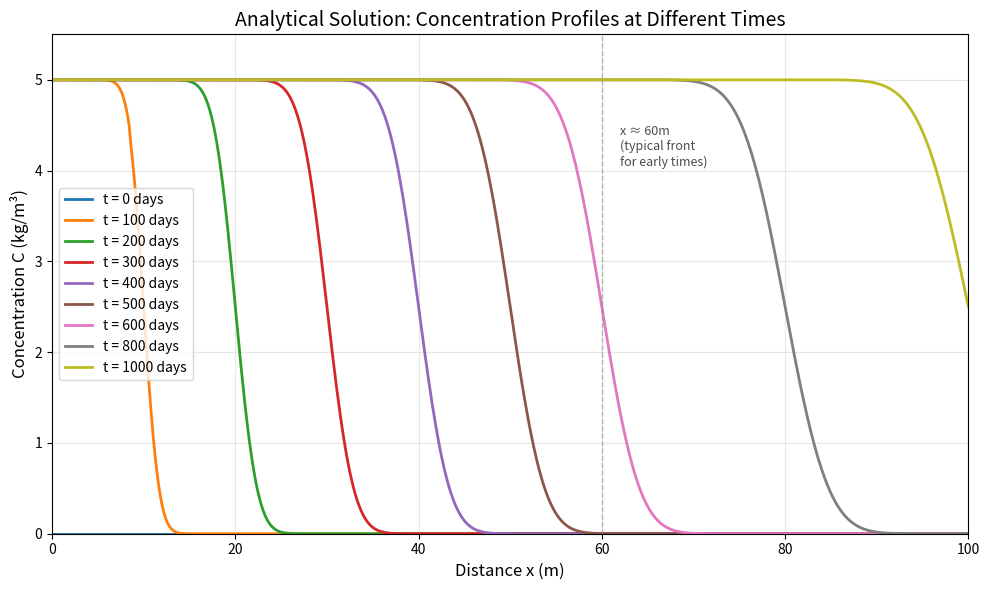

Here is the Python script that generated this plot: (Note: this script raises an exception after producing the figure.)
"""
Analytical Solution for 1D Contaminant Transport in an Aquifer

Implements the Ogata-Banks analytical solution for the 1D advection-dispersion equation:
    ∂C/∂t + u*∂C/∂x = D*∂²C/∂x²

Assumptions for semi-infinite domain solution:
1. Semi-infinite spatial domain (x ∈ [0, ∞))
2. Constant inlet concentration C(0,t) = C₀
3. Zero initial condition C(x,0) = 0 for x > 0
4. Far-field condition: C(x,t) → 0 as x → ∞
5. Valid for times before the advective front reaches the domain boundary

Analytical Solution (Ogata-Banks):
    C(x,t) = (C₀/2) * [erfc((x-ut)/(2√(Dt))) + exp(ux/D) * erfc((x+ut)/(2√(Dt)))]
"""

import numpy as np
import matplotlib.pyplot as plt
from scipy.special import erfc

# ============================================================================
# Problem Parameters
# ============================================================================

# Physical parameters
U = 0.1  # m/day (advection velocity)
D = 1e-7 * 86400  # m²/day (dispersion coefficient, converted from m²/s)
C_0 = 5.0  # kg/m³ (inlet concentration)

# Spatial domain (semi-infinite, but we plot up to 100 m)
X_MAX = 100.0  # meters
X_PLOT = np.linspace(0, X_MAX, 500)

# ============================================================================
# Analytical Solution
# ============================================================================

def analytical_solution(x, t, U_param=None, D_param=None, C_0_param=None):
    """
    Compute the Ogata-Banks analytical solution for 1D contaminant transport.
    
    Parameters:
        x: spatial coordinate (m)
        t: time (days)
        U_param: advection velocity (m/day). If None, uses module default U.
        D_param: dispersion coefficient (m²/day). If None, uses module default D.
        C_0_param: inlet concentration (kg/m³). If None, uses module default C_0.
    
    Returns:
        C(x,t): concentration (kg/m³)
    """
    # Use provided parameters or fall back to module defaults
    u = U_param if U_param is not None else U
    d = D_param if D_param is not None else D
    c0 = C_0_param if C_0_param is not None else C_0
    
    # Handle t=0 case (initial condition)
    if t == 0:
        return np.zeros_like(x)
    
    # Convert to numpy array if scalar
    x = np.asarray(x)
    t = np.asarray(t)
    
    # Handle scalar inputs
    if x.ndim == 0:
        x = np.array([x])
        scalar_output = True
    else:
        scalar_output = False
    
    if t.ndim == 0:
        t = np.broadcast_to(t, x.shape)
    
    # Compute terms in the analytical solution
    sqrt_Dt = np.sqrt(d * t)
    
    # First term: erfc((x - ut) / (2√(Dt)))
    term1_arg = (x - u * t) / (2 * sqrt_Dt)
    term1 = erfc(term1_arg)
    
    # Second term: exp(ux/D) * erfc((x + ut) / (2√(Dt)))
    # Handle numerical overflow: for large x, exp(ux/D) overflows but erfc becomes very small
    # Use a threshold to avoid overflow
    ux_over_D = u * x / d
    term2_arg = (x + u * t) / (2 * sqrt_Dt)
    
    # For large ux/D, check if erfc term is negligible first
    # If erfc argument is large (>10), erfc is essentially zero, so skip exp calculation
    term2 = np.zeros_like(x)
    mask = term2_arg < 10  # Only compute where erfc might be non-negligible
    
    if np.any(mask):
        # For values that might matter, compute carefully
        # If exp would overflow, the erfc term should make it negligible anyway
        try:
            term2_exp = np.exp(np.clip(ux_over_D[mask], None, 700))  # Clip to avoid overflow
            term2_erfc = erfc(term2_arg[mask])
            term2[mask] = term2_exp * term2_erfc
        except (OverflowError, RuntimeWarning):
            # If still problematic, set to zero (erfc of large argument is ~0)
            term2[mask] = 0.0
    
    # Final solution
    C = (c0 / 2) * (term1 + term2)
    
    # Handle any remaining NaN or inf values (set to zero)
    C = np.nan_to_num(C, nan=0.0, posinf=0.0, neginf=0.0)
    
    if scalar_output:
        return C[0]
    return C

# ============================================================================
# Visualization
# ============================================================================

def plot_concentration_profiles(times=[0, 100, 200, 300, 400, 500, 600, 800, 1000]):
    """
    Plot concentration profiles C(x,t) vs x for selected times.
    """
    plt.figure(figsize=(10, 6))
    
    for t in times:
        C = analytical_solution(X_PLOT, t)
        plt.plot(X_PLOT, C, linewidth=2, label=f't = {t} days')
    
    plt.xlabel('Distance x (m)', fontsize=12)
    plt.ylabel('Concentration C (kg/m³)', fontsize=12)
    plt.title('Analytical Solution: Concentration Profiles at Different Times', fontsize=14)
    plt.legend(loc='best', fontsize=10)
    plt.grid(True, alpha=0.3)
    plt.xlim(0, X_MAX)
    plt.ylim(0, C_0 * 1.1)
    
    # Add vertical line at x=60m to show where concentration becomes negligible for early times
    plt.axvline(x=60, color='gray', linestyle='--', alpha=0.5, linewidth=1)
    plt.text(62, C_0 * 0.9, 'x ≈ 60m\n(typical front\nfor early times)', 
             fontsize=9, alpha=0.7, verticalalignment='top')
    
    plt.tight_layout()
    plt.savefig('results/plots/analytical_solution.png', dpi=300, bbox_inches='tight')
    print("Plot saved to 'results/plots/analytical_solution.png'")
    plt.show()
    
    # Print diagnostic information
    print("\n" + "="*60)
    print("Concentration Front Analysis")
    print("="*60)
    print("For early times, concentration is effectively zero beyond x≈60m")
    print("because the advective front moves at u=0.1 m/day:")
    print(f"  - At t=600 days: front at x = {0.1*600:.0f}m")
    print(f"  - At t=500 days: front at x = {0.1*500:.0f}m")
    print(f"  - At t=400 days: front at x = {0.1*400:.0f}m")
    print("\nConcentration only reaches x=80-100m at later times (t≥800 days)")
    print("="*60)

def plot_space_time_contour():
    """
    Create a space-time contour plot of the concentration.
    """
    # Create meshgrid
    x_mesh = np.linspace(0, X_MAX, 200)
    t_mesh = np.linspace(0, 1000, 200)
    X_mesh, T_mesh = np.meshgrid(x_mesh, t_mesh)
    
    # Compute concentration for all points
    C_mesh = analytical_solution(X_mesh, T_mesh)
    
    # Create contour plot
    plt.figure(figsize=(10, 6))
    contour = plt.contourf(X_mesh, T_mesh, C_mesh, levels=20, cmap='viridis')
    plt.colorbar(contour, label='Concentration C (kg/m³)')
    plt.xlabel('Distance x (m)', fontsize=12)
    plt.ylabel('Time t (days)', fontsize=12)
    plt.title('Analytical Solution: Concentration Contour Plot', fontsize=14)
    
    plt.tight_layout()
    plt.savefig('results/plots/analytical_contour.png', dpi=300, bbox_inches='tight')
    print("Contour plot saved to 'results/plots/analytical_contour.png'")
    plt.show()

def analyze_outlet_arrival():
    """
    Analyze when concentration reaches x=100m using analytical solution.
    """
    x_outlet = 100.0  # meters
    times = np.linspace(0, 1500, 2000)
    concentrations = analytical_solution(np.array([x_outlet]), times)
    
    # Find first time when concentration exceeds threshold
    threshold = 0.01  # kg/m³
    idx = np.where(concentrations >= threshold)[0]
    
    if len(idx) > 0:
        t_arrival = times[idx[0]]
        C_arrival = concentrations[idx[0]]
        print(f"\nFirst detection at x=100m (C ≥ {threshold} kg/m³):")
        print(f"  Time: {t_arrival:.2f} days")
        print(f"  Concentration: {C_arrival:.4f} kg/m³")
    
    # Find time when concentration reaches 50% of inlet
    idx_50 = np.where(concentrations >= 0.5 * C_0)[0]
    if len(idx_50) > 0:
        t_50 = times[idx_50[0]]
        print(f"\n50% of inlet concentration (2.5 kg/m³) at x=100m:")
        print(f"  Time: {t_50:.2f} days")
    
    # Plot concentration at outlet over time
    plt.figure(figsize=(10, 6))
    plt.plot(times, concentrations, 'b-', linewidth=2, label='Concentration at x=100m')
    plt.axhline(y=threshold, color='r', linestyle='--', label=f'Threshold ({threshold} kg/m³)')
    plt.axhline(y=0.5*C_0, color='g', linestyle='--', label='50% of inlet (2.5 kg/m³)')
    
    if len(idx) > 0:
        plt.axvline(x=t_arrival, color='r', linestyle=':', alpha=0.7)
        plt.plot(t_arrival, C_arrival, 'ro', markersize=10, 
                label=f'First detection: t={t_arrival:.1f} days')
    
    if len(idx_50) > 0:
        plt.axvline(x=t_50, color='g', linestyle=':', alpha=0.7)
        plt.plot(t_50, concentrations[idx_50[0]], 'go', markersize=10,
                label=f'50% inlet: t={t_50:.1f} days')
    
    plt.xlabel('Time (days)', fontsize=12)
    plt.ylabel('Concentration C (kg/m³)', fontsize=12)
    plt.title('Analytical Solution: Concentration at Outlet (x=100m) vs Time', fontsize=14)
    plt.legend()
    plt.grid(True, alpha=0.3)
    plt.savefig('results/plots/analytical_outlet.png', dpi=300, bbox_inches='tight')
    print("\nOutlet analysis plot saved to 'results/plots/analytical_outlet.png'")
    plt.show()
    
    return t_arrival if len(idx) > 0 else None

# ============================================================================
# Main Execution
# ============================================================================

if __name__ == "__main__":
    print("="*60)
    print("Analytical Solution for 1D Contaminant Transport")
    print("="*60)
    print(f"\nParameters:")
    print(f"  Advection velocity: u = {U} m/day")
    print(f"  Dispersion coefficient: D = {D:.6e} m²/day")
    print(f"  Inlet concentration: C₀ = {C_0} kg/m³")
    print(f"\nTheoretical advection time to x=100m: {100.0/U:.1f} days")
    print("="*60)
    
    # Plot concentration profiles
    print("\nGenerating concentration profiles...")
    plot_concentration_profiles()
    
    # Plot space-time contour
    print("\nGenerating space-time contour plot...")
    plot_space_time_contour()
    
    # Analyze outlet arrival
    print("\nAnalyzing concentration at outlet (x=100m)...")
    analyze_outlet_arrival()
    
    print("\n" + "="*60)
    print("Analysis complete!")
    print("="*60)

